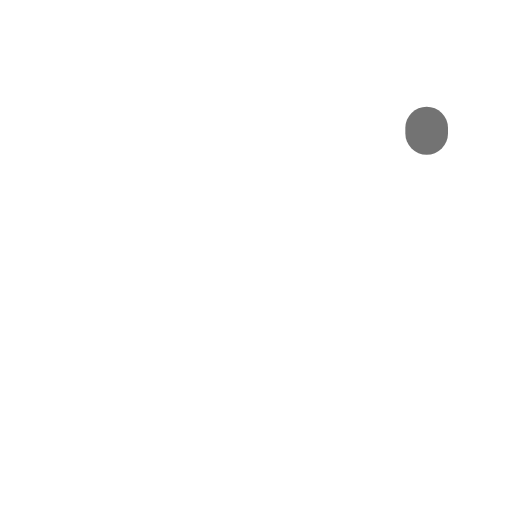
t = 0.00 s
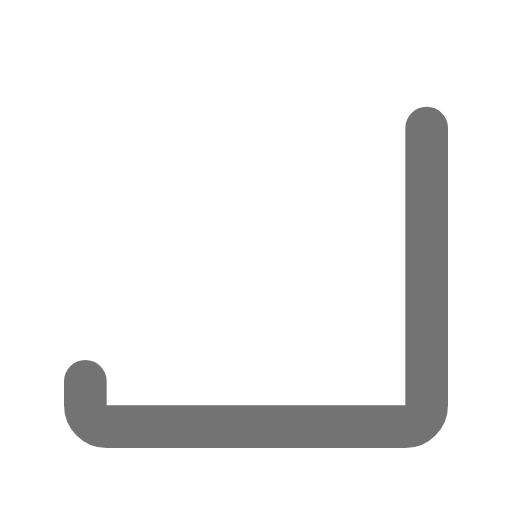
t = 0.30 s
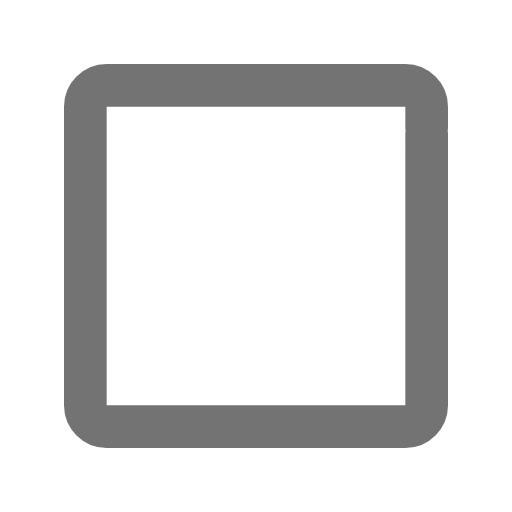
t = 0.60 s
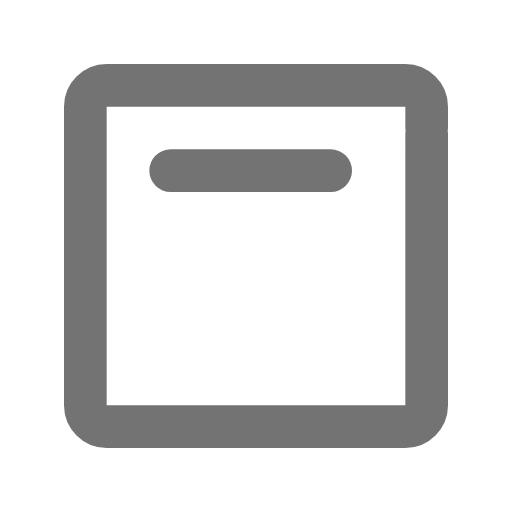
t = 0.85 s
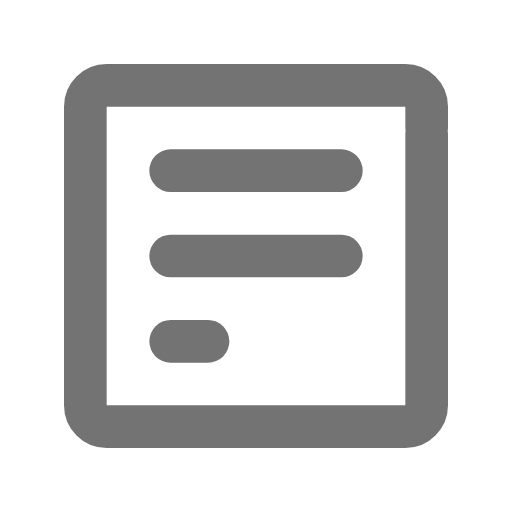
t = 1.15 s
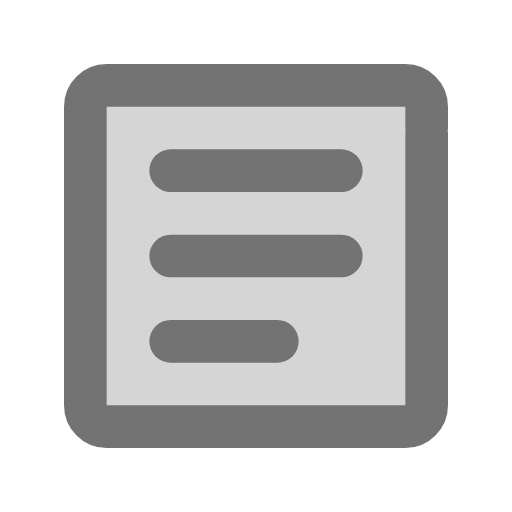
t = 1.45 s

The animated SVG that drew these frames (rendered in a browser with its animation timeline set to each time). Animation: 5 SMIL elements (animate=5); one cycle of 1.45 s.

<svg xmlns="http://www.w3.org/2000/svg" width="32" height="32" viewBox="0 0 24 24"><g fill="none" stroke="#737373" stroke-linecap="round" stroke-linejoin="round" stroke-width="2"><path fill="#737373" fill-opacity="0" stroke-dasharray="62" stroke-dashoffset="62" d="M20 6V5C20 4.45 19.55 4 19 4H5C4.45 4 4 4.45 4 5V19C4 19.55 4.45 20 5 20H19C19.55 20 20 19.55 20 19z"><animate fill="freeze" attributeName="stroke-dashoffset" dur="0.6s" values="62;124"/><animate fill="freeze" attributeName="fill-opacity" begin="1.3s" dur="0.15s" values="0;0.3"/></path><g stroke-dasharray="10" stroke-dashoffset="10"><path d="M8 8h8"><animate fill="freeze" attributeName="stroke-dashoffset" begin="0.7s" dur="0.2s" values="10;0"/></path><path d="M8 12h8"><animate fill="freeze" attributeName="stroke-dashoffset" begin="0.9s" dur="0.2s" values="10;0"/></path></g><path stroke-dasharray="7" stroke-dashoffset="7" d="M8 16h5"><animate fill="freeze" attributeName="stroke-dashoffset" begin="1.1s" dur="0.2s" values="7;0"/></path></g></svg>